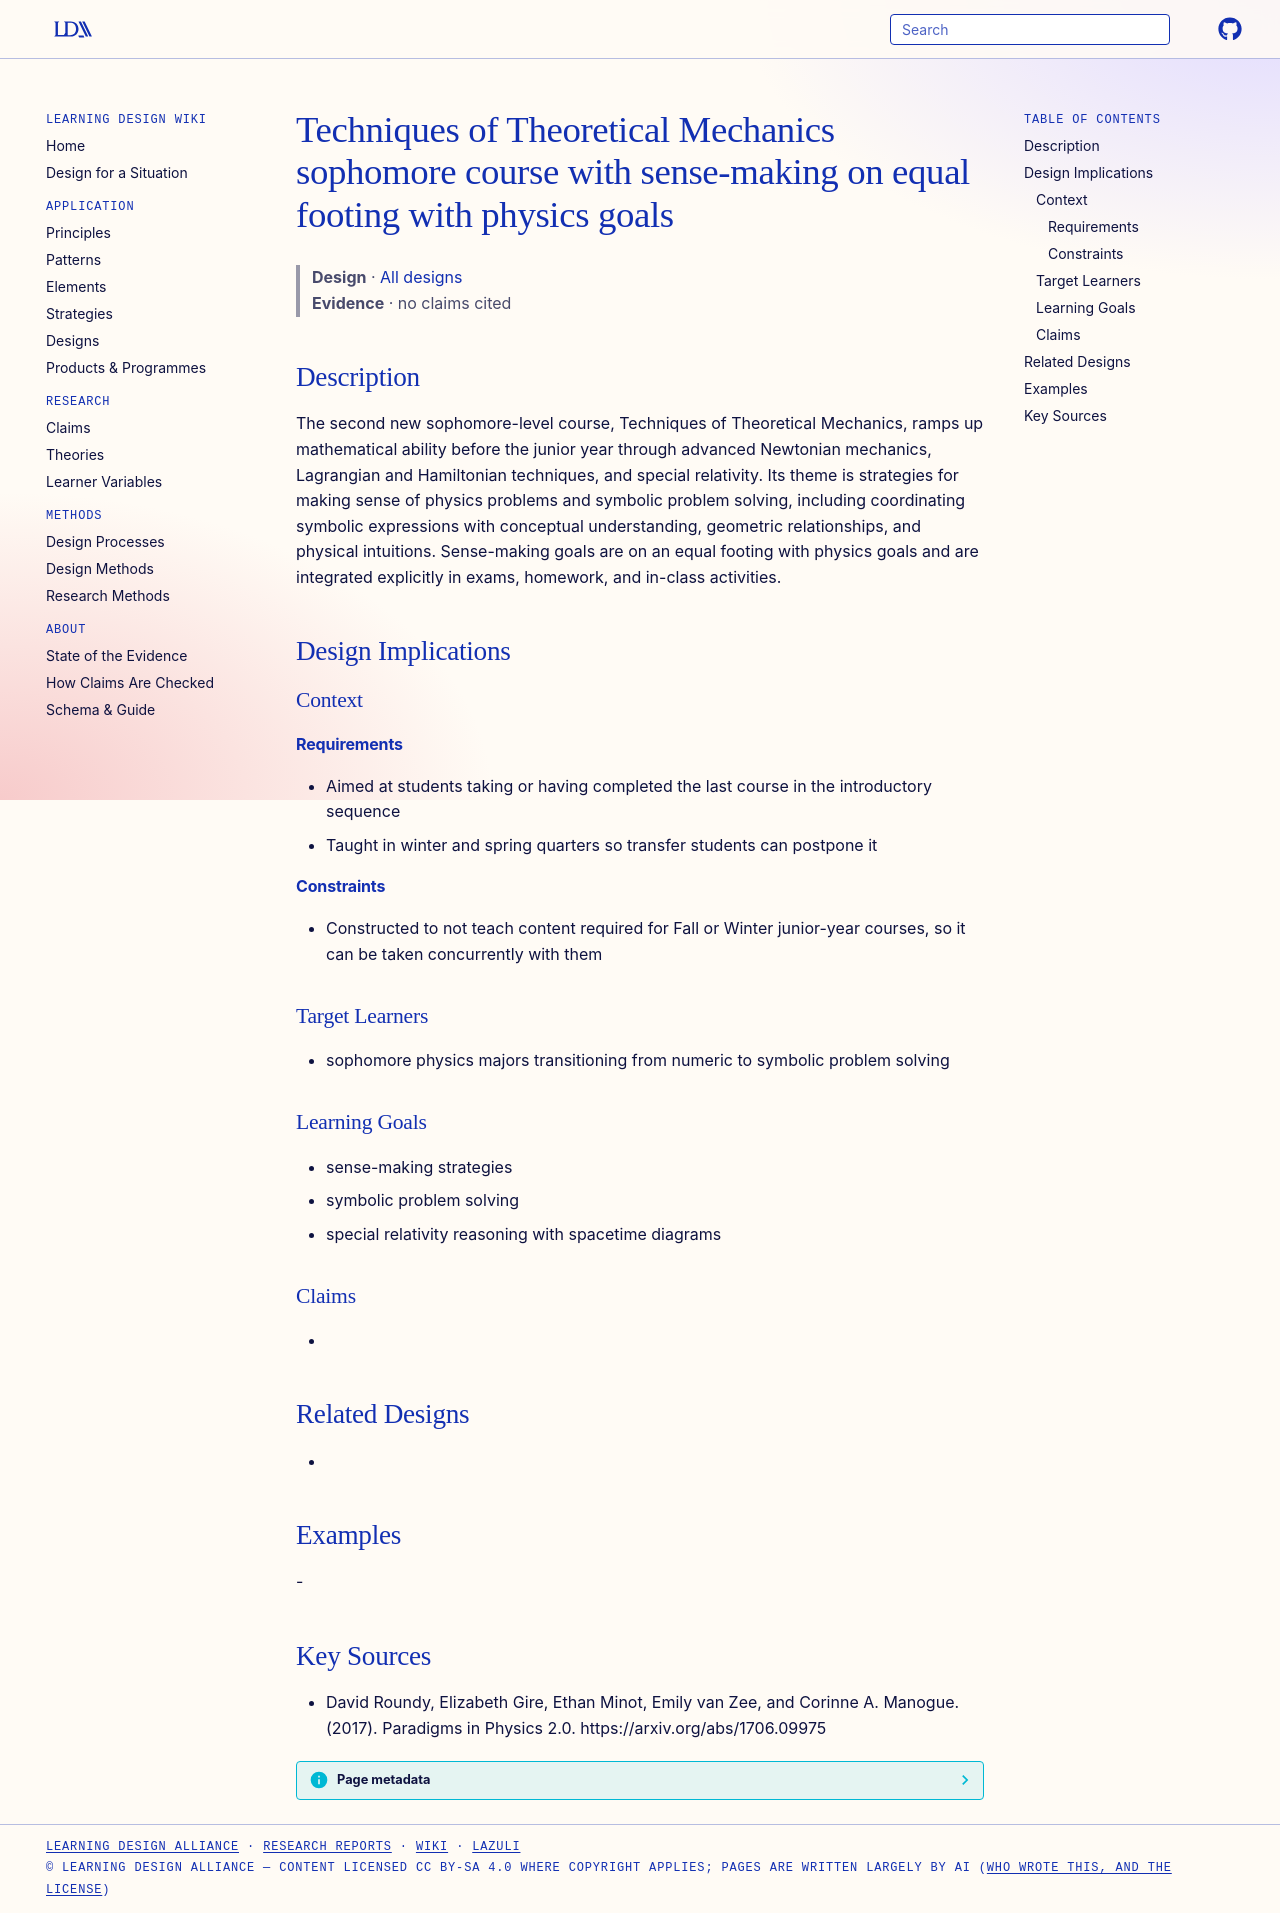

repository: Learning-Design-Alliance/learning-wiki · page: designs/theoretical-mechanics-sense-making-sophomore-course/index.html · generator: mkdocs

---
type: design
id: theoretical-mechanics-sense-making-sophomore-course
title: Techniques of Theoretical Mechanics sophomore course with sense-making on equal footing with physics goals
description: The second new sophomore-level course, Techniques of Theoretical Mechanics, ramps up mathematical ability before the junior year through advanced Newtonian mechanics, Lagrangian and Hamiltonian techniques, and special...
status: review
generated:
  by: "process:settle-candidates"
  at: 2026-11-18
sources:
  - id: david-roundy-2017
    resource: "https://arxiv.org/abs/1706.09975"
    title: "David Roundy, Elizabeth Gire, Ethan Minot, Emily van Zee, and Corinne A. Manogue. (2017). Paradigms in Physics 2.0. https://arxiv.org/abs/1706.09975"
    author: David Roundy, Elizabeth Gire, Ethan Minot, Emily van Zee, and Corinne A. Manogue
---

# Techniques of Theoretical Mechanics sophomore course with sense-making on equal footing with physics goals

> **Design** · [All designs](index.md)
> **Evidence** · no claims cited

## Description
The second new sophomore-level course, Techniques of Theoretical Mechanics, ramps up mathematical ability before the junior year through advanced Newtonian mechanics, Lagrangian and Hamiltonian techniques, and special relativity. Its theme is strategies for making sense of physics problems and symbolic problem solving, including coordinating symbolic expressions with conceptual understanding, geometric relationships, and physical intuitions. Sense-making goals are on an equal footing with physics goals and are integrated explicitly in exams, homework, and in-class activities.

## Design Implications

### Context
#### Requirements
- Aimed at students taking or having completed the last course in the introductory sequence
- Taught in winter and spring quarters so transfer students can postpone it
#### Constraints
- Constructed to not teach content required for Fall or Winter junior-year courses, so it can be taken concurrently with them

### Target Learners
- sophomore physics majors transitioning from numeric to symbolic problem solving

### Learning Goals
- sense-making strategies
- symbolic problem solving
- special relativity reasoning with spacetime diagrams

### Claims
- 

## Related Designs
- 

## Examples
-

## Key Sources
- David Roundy, Elizabeth Gire, Ethan Minot, Emily van Zee, and Corinne A. Manogue. (2017). Paradigms in Physics 2.0. https://arxiv.org/abs/1706.09975
